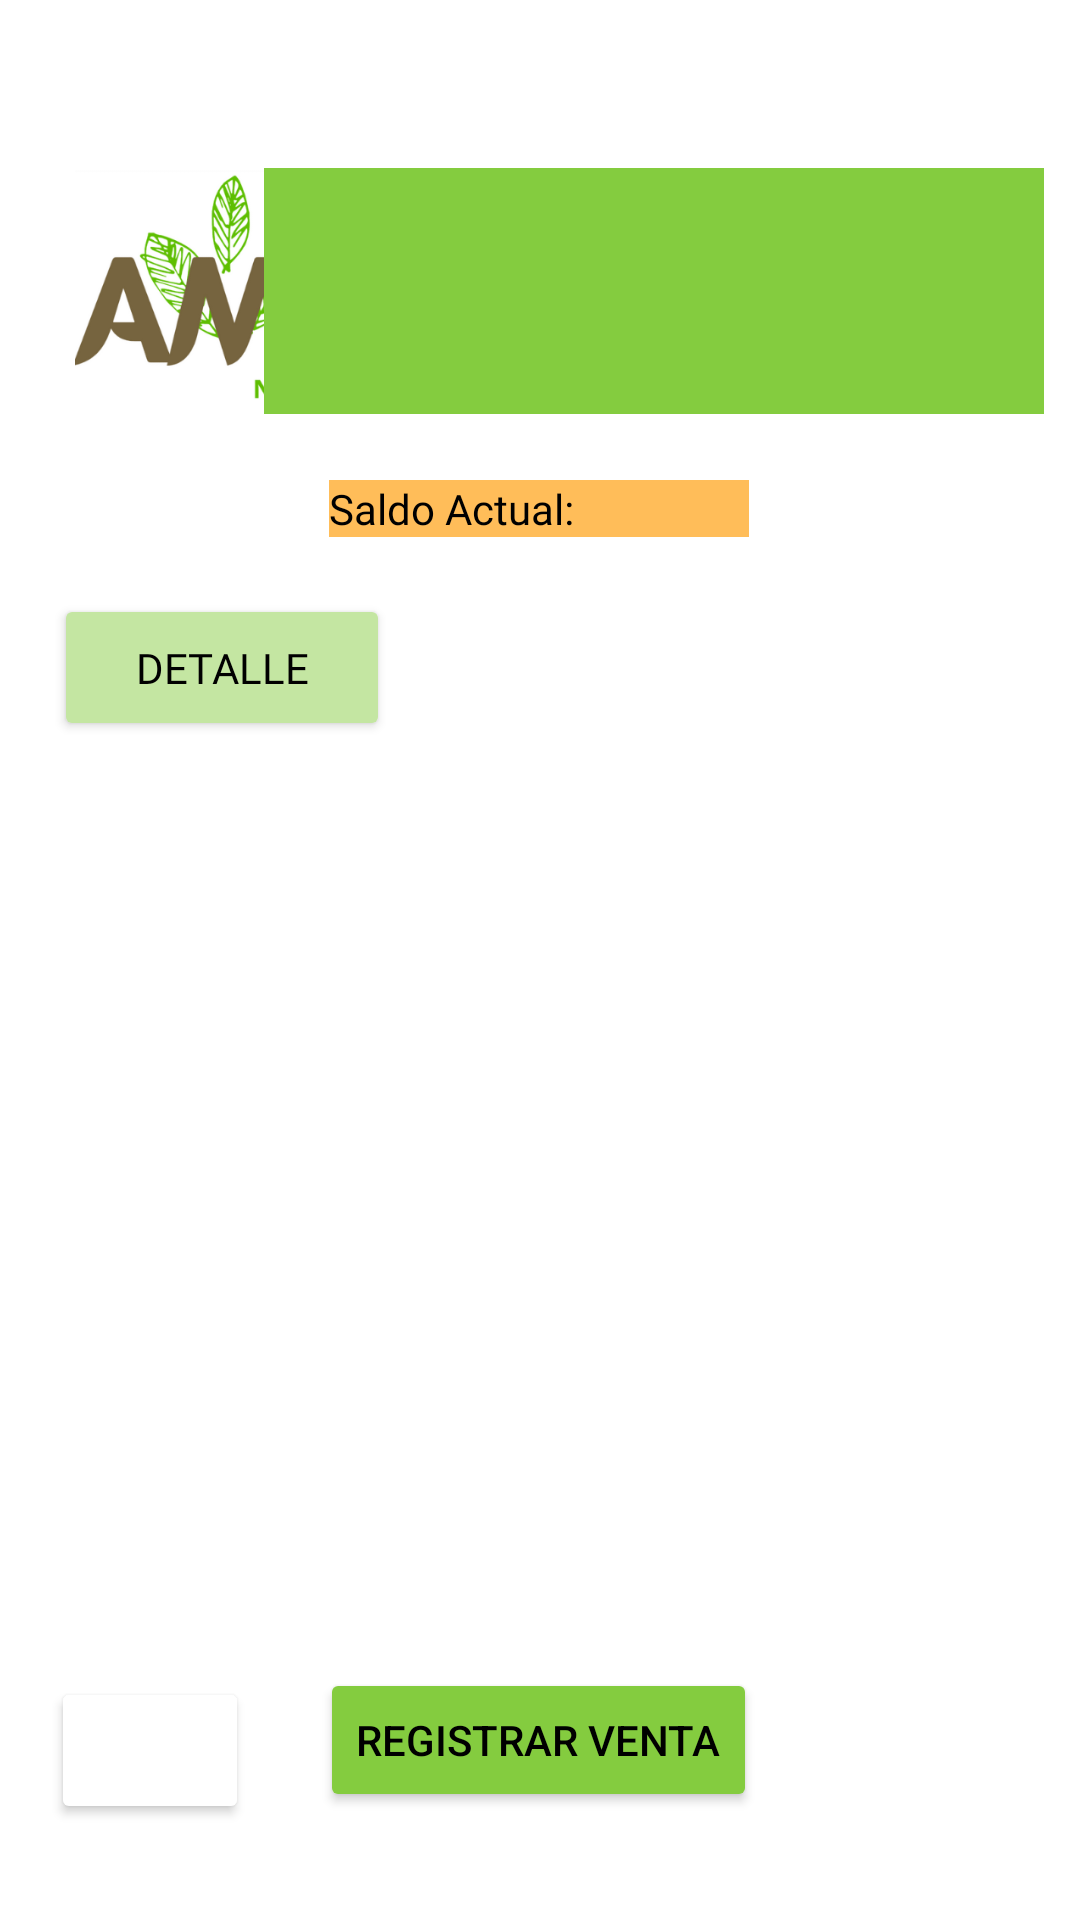

This screen was rendered from an Android layout file. Write that file and the resources it references.
<!-- AndroidManifest.xml: application theme Theme.AMU -->
<!-- res/layout/activity_usuario_vendedor.xml -->
<?xml version="1.0" encoding="utf-8"?>
<androidx.constraintlayout.widget.ConstraintLayout xmlns:android="http://schemas.android.com/apk/res/android"
    xmlns:app="http://schemas.android.com/apk/res-auto"
    xmlns:tools="http://schemas.android.com/tools"
    android:layout_width="match_parent"
    android:layout_height="match_parent"
    android:foregroundTint="#84CC3F"
    tools:context=".UsuarioVendedor">

    <ImageView
        android:id="@+id/imageView4"
        android:layout_width="116dp"
        android:layout_height="82dp"
        android:layout_marginStart="20dp"
        android:layout_marginTop="56dp"
        app:layout_constraintStart_toStartOf="parent"
        app:layout_constraintTop_toTopOf="parent"
        app:srcCompat="@drawable/logoamu" />

    <TextView
        android:id="@+id/txtNombre"
        android:layout_width="260dp"
        android:layout_height="82dp"
        android:layout_marginTop="56dp"
        android:layout_marginEnd="12dp"
        android:background="#84CC3F"
        android:fontFamily="@font/open_sans_light"
        android:textColor="@color/black"
        android:textSize="20sp"
        app:layout_constraintEnd_toEndOf="parent"
        app:layout_constraintTop_toTopOf="parent" />

    <TextView
        android:id="@+id/txtSaldoActual"
        android:layout_width="140dp"
        android:layout_height="19dp"
        android:layout_marginTop="160dp"
        android:background="#FFBD59"
        android:fontFamily="@font/open_sans_light"
        android:text="Saldo Actual:"
        android:textColor="@color/black"
        app:layout_constraintEnd_toEndOf="parent"
        app:layout_constraintHorizontal_bias="0.498"
        app:layout_constraintStart_toStartOf="parent"
        app:layout_constraintTop_toTopOf="parent" />

    <Button
        android:id="@+id/btnDetalle"
        android:layout_width="112dp"
        android:layout_height="49dp"
        android:layout_marginTop="60dp"
        android:backgroundTint="#c4e6a2"
        android:fontFamily="@font/open_sans_light"
        android:text="Detalle"
        android:textColor="#000000"
        app:layout_constraintEnd_toEndOf="parent"
        app:layout_constraintHorizontal_bias="0.073"
        app:layout_constraintStart_toStartOf="parent"
        app:layout_constraintTop_toBottomOf="@+id/imageView4" />

    <Button
        android:id="@+id/btnRegistrar"
        android:layout_width="wrap_content"
        android:layout_height="wrap_content"
        android:layout_marginBottom="36dp"
        android:backgroundTint="#84CC3F"
        android:onClick="onClickRegistrarVenta"
        android:text="Registrar Venta"
        android:textColor="#000000"
        app:iconTint="#000000"
        app:layout_constraintBottom_toBottomOf="parent"
        app:layout_constraintEnd_toEndOf="parent"
        app:layout_constraintHorizontal_bias="0.497"
        app:layout_constraintStart_toStartOf="parent" />

    <Button
        android:id="@+id/btnRegresar"
        android:layout_width="66dp"
        android:layout_height="49dp"
        android:layout_marginBottom="32dp"
        android:backgroundTint="#FFFFFF"
        android:onClick="onClickReturn"
        app:icon="@drawable/resource_return"
        app:iconTint="#000000"
        app:layout_constraintBottom_toBottomOf="parent"
        app:layout_constraintEnd_toStartOf="@+id/btnRegistrar"
        app:layout_constraintHorizontal_bias="0.415"
        app:layout_constraintStart_toStartOf="parent" />

    <androidx.recyclerview.widget.RecyclerView
        android:id="@+id/listVentas"
        android:layout_width="399dp"
        android:layout_height="390dp"
        android:layout_marginBottom="8dp"
        app:layout_constraintBottom_toTopOf="@+id/btnRegistrar"
        app:layout_constraintEnd_toEndOf="parent"
        app:layout_constraintStart_toStartOf="parent" />

</androidx.constraintlayout.widget.ConstraintLayout>
<!-- resources referenced by this layout -->
<resources>
  <!-- drawable logoamu: png bitmap (drawable, 50896 bytes) -->
  <style name="Theme.AMU" parent="Theme.MaterialComponents.Light.NoActionBar">
          
          <item name="colorPrimary">@color/purple_500</item>
          <item name="colorPrimaryVariant">@color/purple_700</item>
          <item name="colorOnPrimary">@color/white</item>
          
          <item name="colorSecondary">@color/teal_200</item>
          <item name="colorSecondaryVariant">@color/teal_700</item>
          <item name="colorOnSecondary">@color/black</item>
          
          <item name="android:statusBarColor" tools:targetApi="l">@color/black</item>
          
      </style>
  <!-- not gathered from this repository: default colours our renderer supplied (Android Studio template values) -->
  <color name="purple_500">#FF6200EE</color>
  <color name="purple_700">#FF3700B3</color>
  <color name="teal_200">#FF03DAC5</color>
  <color name="teal_700">#FF018786</color>
  <color name="black">#FF000000</color>
  <color name="white">#FFFFFFFF</color>
</resources>
